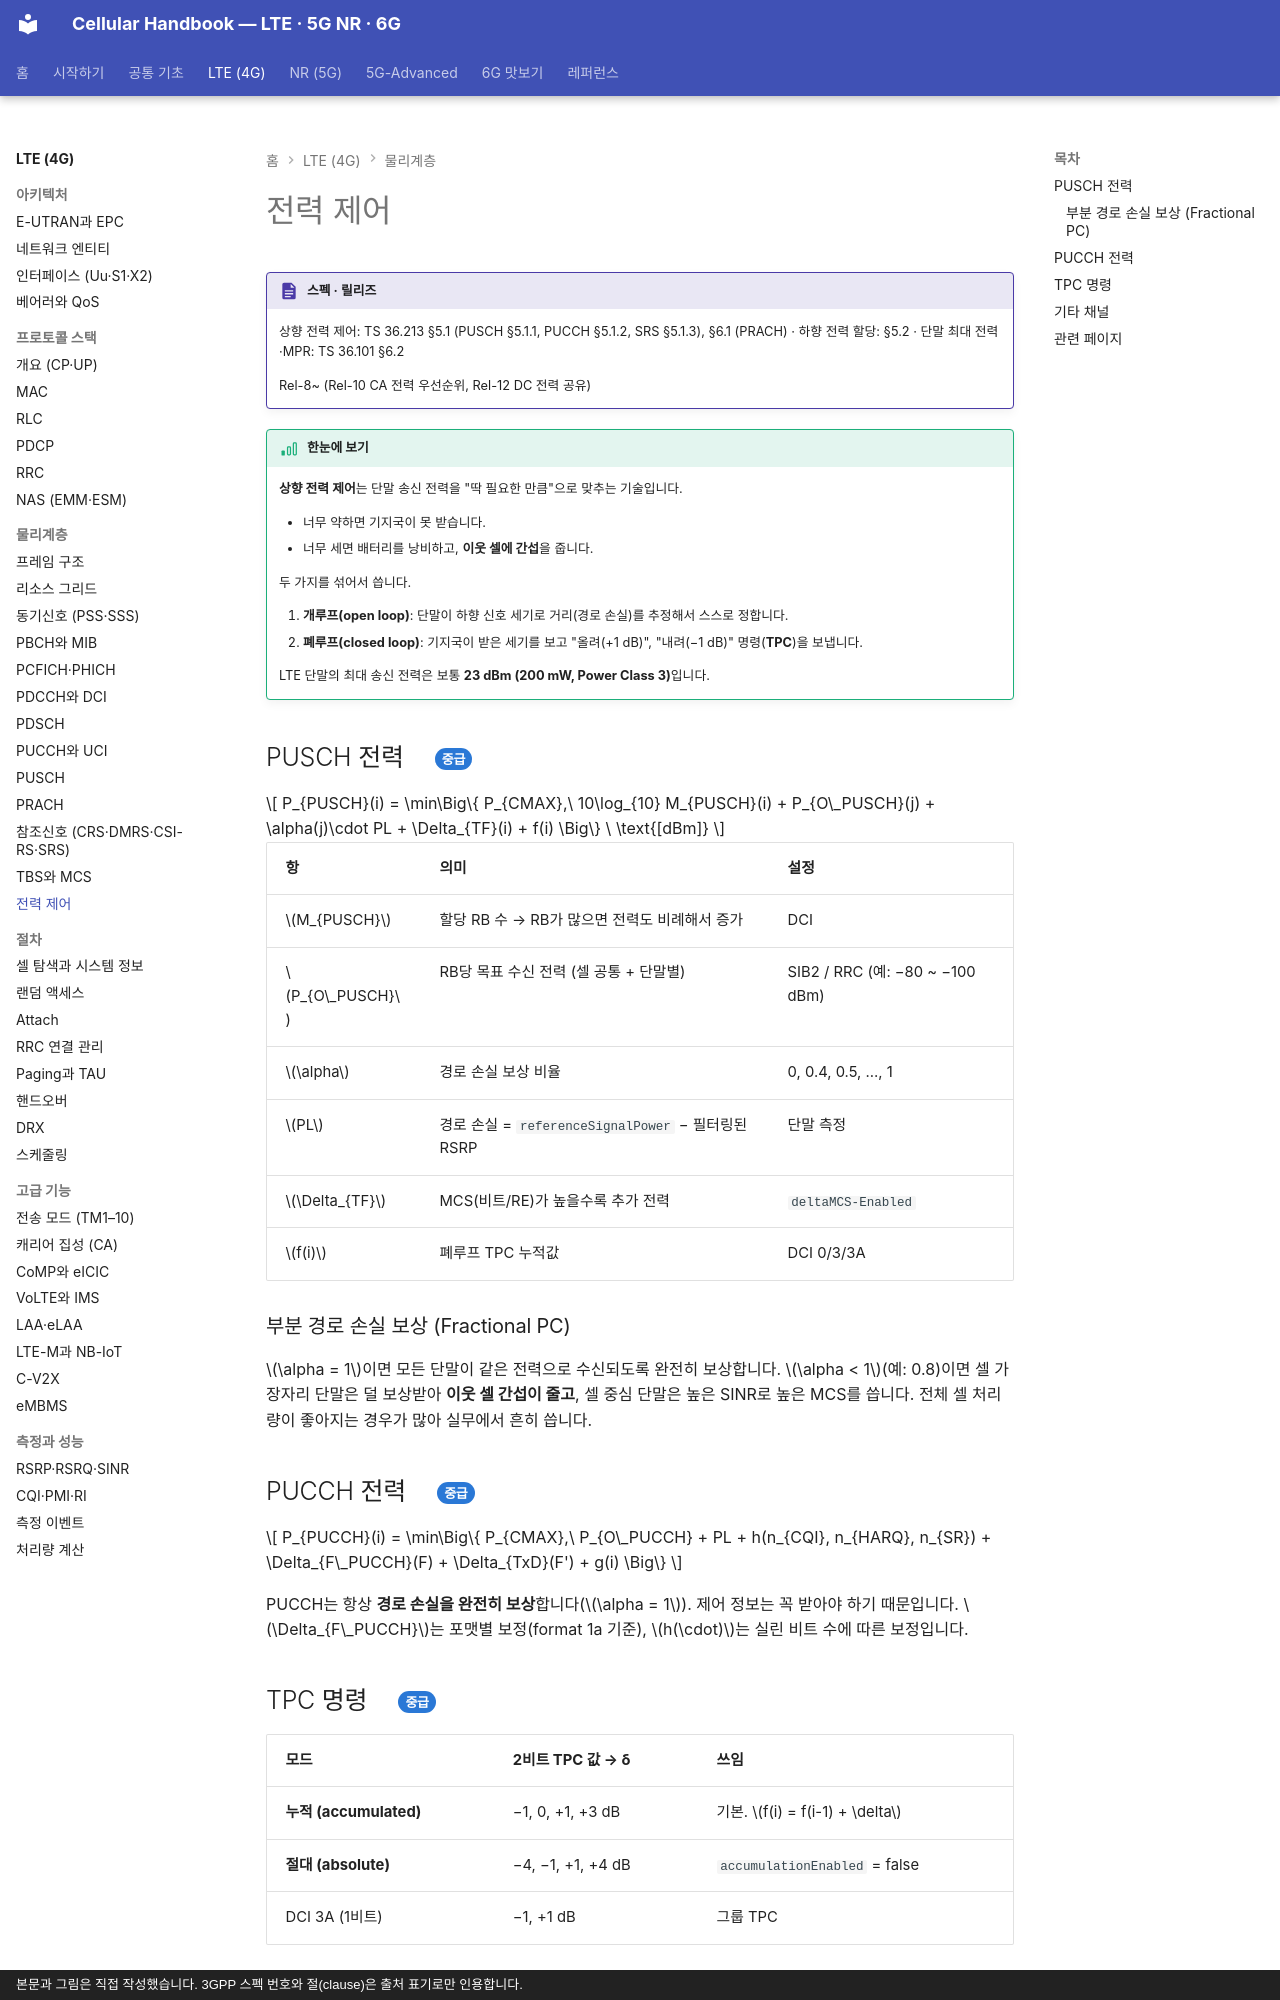

repository: goodhosup/cellular · page: lte/phy/power-control/index.html · generator: mkdocs · copyright: 본문과 그림은 직접 작성했습니다. 3GPP 스펙 번호와 절(clause)은 출처 표기로만 인용합니다.

# 전력 제어

!!! spec "스펙 · 릴리즈"
    상향 전력 제어: TS 36.213 §5.1 (PUSCH §5.1.1, PUCCH §5.1.2, SRS §5.1.3), §6.1 (PRACH) · 하향 전력 할당: §5.2 · 단말 최대 전력·MPR: TS 36.101 §6.2

    Rel-8~ (Rel-10 CA 전력 우선순위, Rel-12 DC 전력 공유)

!!! basic "한눈에 보기"
    **상향 전력 제어**는 단말 송신 전력을 "딱 필요한 만큼"으로 맞추는 기술입니다.

    - 너무 약하면 기지국이 못 받습니다.
    - 너무 세면 배터리를 낭비하고, **이웃 셀에 간섭**을 줍니다.

    두 가지를 섞어서 씁니다.

    1. **개루프(open loop)**: 단말이 하향 신호 세기로 거리(경로 손실)를 추정해서 스스로 정합니다.
    2. **폐루프(closed loop)**: 기지국이 받은 세기를 보고 "올려(+1 dB)", "내려(−1 dB)" 명령(**TPC**)을 보냅니다.

    LTE 단말의 최대 송신 전력은 보통 **23 dBm (200 mW, Power Class 3)**입니다.

## PUSCH 전력 { .l2 }

\[
P_{PUSCH}(i) = \min\Big\{ P_{CMAX},\ 10\log_{10} M_{PUSCH}(i) + P_{O\_PUSCH}(j) + \alpha(j)\cdot PL + \Delta_{TF}(i) + f(i) \Big\} \ \text{[dBm]}
\]

| 항 | 의미 | 설정 |
|---|---|---|
| \(M_{PUSCH}\) | 할당 RB 수 → RB가 많으면 전력도 비례해서 증가 | DCI |
| \(P_{O\_PUSCH}\) | RB당 목표 수신 전력 (셀 공통 + 단말별) | SIB2 / RRC (예: −80 ~ −100 dBm) |
| \(\alpha\) | 경로 손실 보상 비율 | 0, 0.4, 0.5, …, 1 |
| \(PL\) | 경로 손실 = `referenceSignalPower` − 필터링된 RSRP | 단말 측정 |
| \(\Delta_{TF}\) | MCS(비트/RE)가 높을수록 추가 전력 | `deltaMCS-Enabled` |
| \(f(i)\) | 폐루프 TPC 누적값 | DCI 0/3/3A |

### 부분 경로 손실 보상 (Fractional PC)

\(\alpha = 1\)이면 모든 단말이 같은 전력으로 수신되도록 완전히 보상합니다. \(\alpha < 1\)(예: 0.8)이면 셀 가장자리 단말은 덜 보상받아 **이웃 셀 간섭이 줄고**, 셀 중심 단말은 높은 SINR로 높은 MCS를 씁니다. 전체 셀 처리량이 좋아지는 경우가 많아 실무에서 흔히 씁니다.

## PUCCH 전력 { .l2 }

\[
P_{PUCCH}(i) = \min\Big\{ P_{CMAX},\ P_{O\_PUCCH} + PL + h(n_{CQI}, n_{HARQ}, n_{SR}) + \Delta_{F\_PUCCH}(F) + \Delta_{TxD}(F') + g(i) \Big\}
\]

PUCCH는 항상 **경로 손실을 완전히 보상**합니다(\(\alpha = 1\)). 제어 정보는 꼭 받아야 하기 때문입니다.
\(\Delta_{F\_PUCCH}\)는 포맷별 보정(format 1a 기준), \(h(\cdot)\)는 실린 비트 수에 따른 보정입니다.

## TPC 명령 { .l2 }

| 모드 | 2비트 TPC 값 → δ | 쓰임 |
|---|---|---|
| **누적 (accumulated)** | −1, 0, +1, +3 dB | 기본. \(f(i) = f(i-1) + \delta\) |
| **절대 (absolute)** | −4, −1, +1, +4 dB | `accumulationEnabled` = false |
| DCI 3A (1비트) | −1, +1 dB | 그룹 TPC |

누적 모드에서는 단말이 \(P_{CMAX}\)에 도달하면 양의 TPC를, 최소 전력에 도달하면 음의 TPC를 더 쌓지 않습니다.
